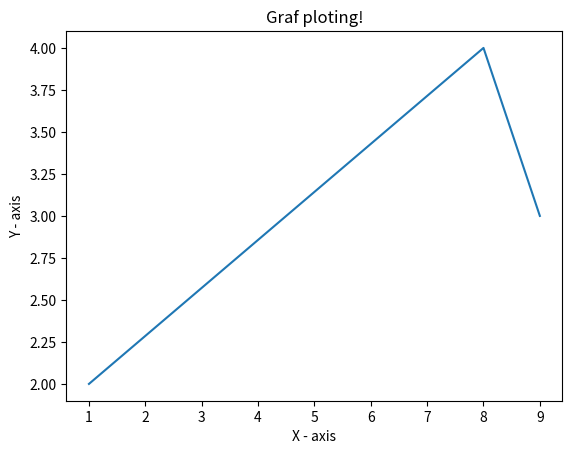

Here is the Python script that generated this plot:

import matplotlib.pyplot as plt
x = [1,8,9]
y = [2,4,3,]

#ploting the point
plt.plot(x,y)


plt.xlabel("X - axis")

plt.ylabel("Y - axis")


plt.title("Graf ploting!")

plt.show()